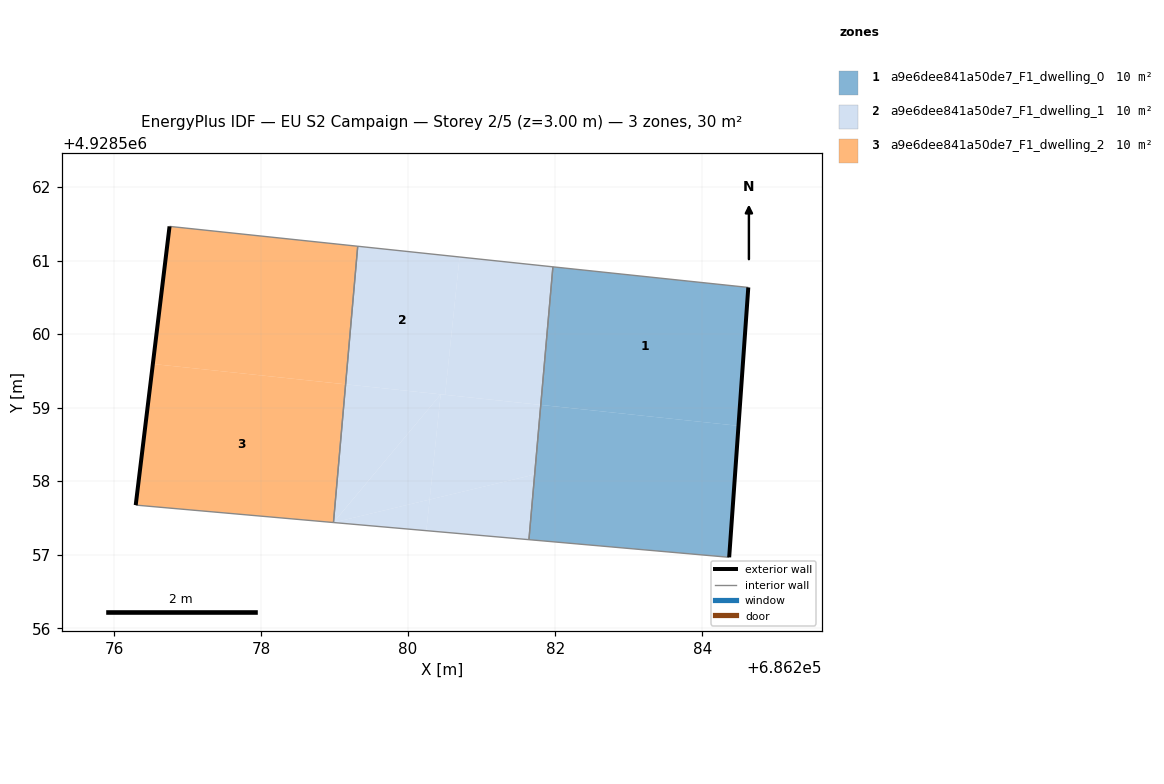
=== STOREY PLAN SPEC (per zone: floor XY polygon, exterior-wall plan segments, windows/doors) ===
zone 1: a9e6dee841a50de7_F1_dwelling_0  (10.0 m²)
  floor: (686284.49, 4928558.75) (686284.63, 4928560.63) (686281.97, 4928560.91) (686281.80, 4928559.04)
  floor: (686284.37, 4928556.96) (686284.49, 4928558.75) (686281.80, 4928559.04) (686281.64, 4928557.20)
  exterior wall: (686284.63, 4928560.63) – (686284.37, 4928556.96)  [3.7 m]
  interior walls: 3
zone 2: a9e6dee841a50de7_F1_dwelling_1  (10.0 m²)
  floor: (686281.80, 4928559.04) (686281.97, 4928560.91) (686280.70, 4928561.05) (686280.50, 4928559.17)
  floor: (686280.50, 4928559.17) (686280.70, 4928561.05) (686279.31, 4928561.19) (686279.15, 4928559.32)
  floor: (686281.64, 4928557.20) (686281.72, 4928558.09) (686280.29, 4928557.75) (686280.25, 4928557.33)
  floor: (686278.99, 4928557.44) (686280.44, 4928559.18) (686279.15, 4928559.32)
  floor: (686281.72, 4928558.09) (686281.80, 4928559.04) (686280.44, 4928559.18) (686280.29, 4928557.75)
  floor: (686280.25, 4928557.33) (686280.29, 4928557.75) (686278.99, 4928557.44)
  floor: (686280.29, 4928557.75) (686280.44, 4928559.18) (686278.99, 4928557.44)
  interior walls: 4
zone 3: a9e6dee841a50de7_F1_dwelling_2  (10.0 m²)
  floor: (686279.15, 4928559.32) (686279.31, 4928561.19) (686276.76, 4928561.46) (686276.53, 4928559.59)
  floor: (686278.99, 4928557.44) (686279.15, 4928559.32) (686276.53, 4928559.59) (686276.30, 4928557.67)
  exterior wall: (686276.30, 4928557.67) – (686276.76, 4928561.46)  [3.8 m]
  interior walls: 3

=== DERIVED (storey summary) ===
Building: EU S2 Campaign
Storey: 2 of 5  (floor level z = 3.00 m)
Storey gross floor area: 30.0 m²
Zones on this storey: 3
  - a9e6dee841a50de7_F1_dwelling_0: floor 10.0 m²; exterior wall 3.7 m (11.0 m²); WWR 0.0%
  - a9e6dee841a50de7_F1_dwelling_1: floor 10.0 m²
  - a9e6dee841a50de7_F1_dwelling_2: floor 10.0 m²; exterior wall 3.8 m (11.5 m²); WWR 0.0%
Zone adjacency (shared interzone walls):
  - a9e6dee841a50de7_F1_dwelling_0 ↔ a9e6dee841a50de7_F1_dwelling_1
  - a9e6dee841a50de7_F1_dwelling_1 ↔ a9e6dee841a50de7_F1_dwelling_2